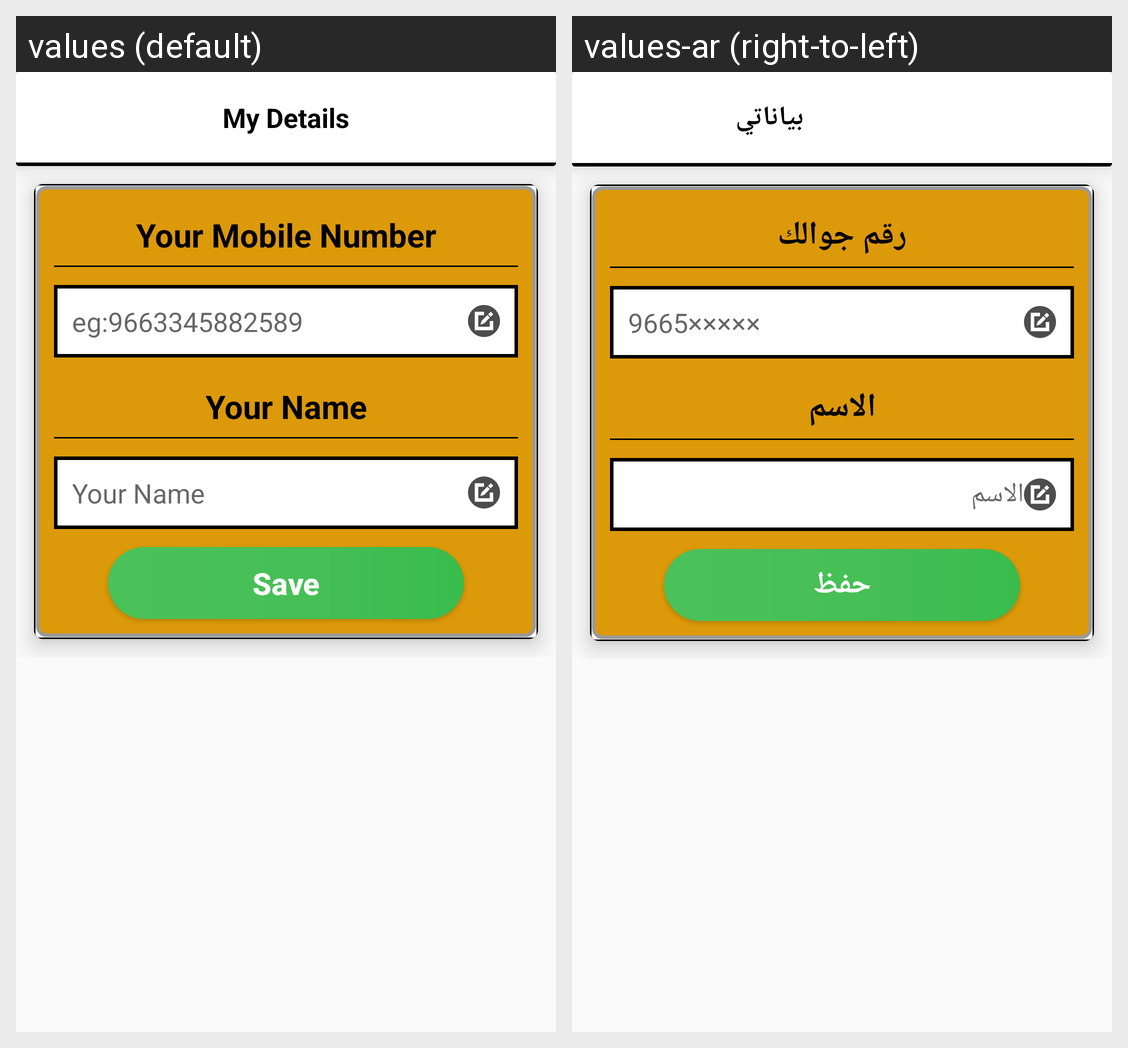

Translations of the strings shown on this Android screen, per locale in the grid:
Android screen res/layout/content_my_details.xml rendered under 2 locales, left to right: values (default), values-ar (right-to-left). Device: Nexus 5 (rendered at 1080×1920; each locale shown at half size, 540×960, under a caption strip naming it); theme AppTheme.
Strings drawn on this screen, with the default value and each locale's value (text and hints the layout hard-codes, and strings that could not be matched under every locale, appear in the picture but are not listed):

my_details
  values: My Details
  values-ar: بياناتي

your_mobile
  values: Your Mobile Number
  values-ar: رقم جوالك

phone_eg
  values: eg:9663345882589
  values-ar: 9665×××××

your_name
  values: Your Name
  values-ar: الاسم

btn_save
  values: Save
  values-ar: حفظ
